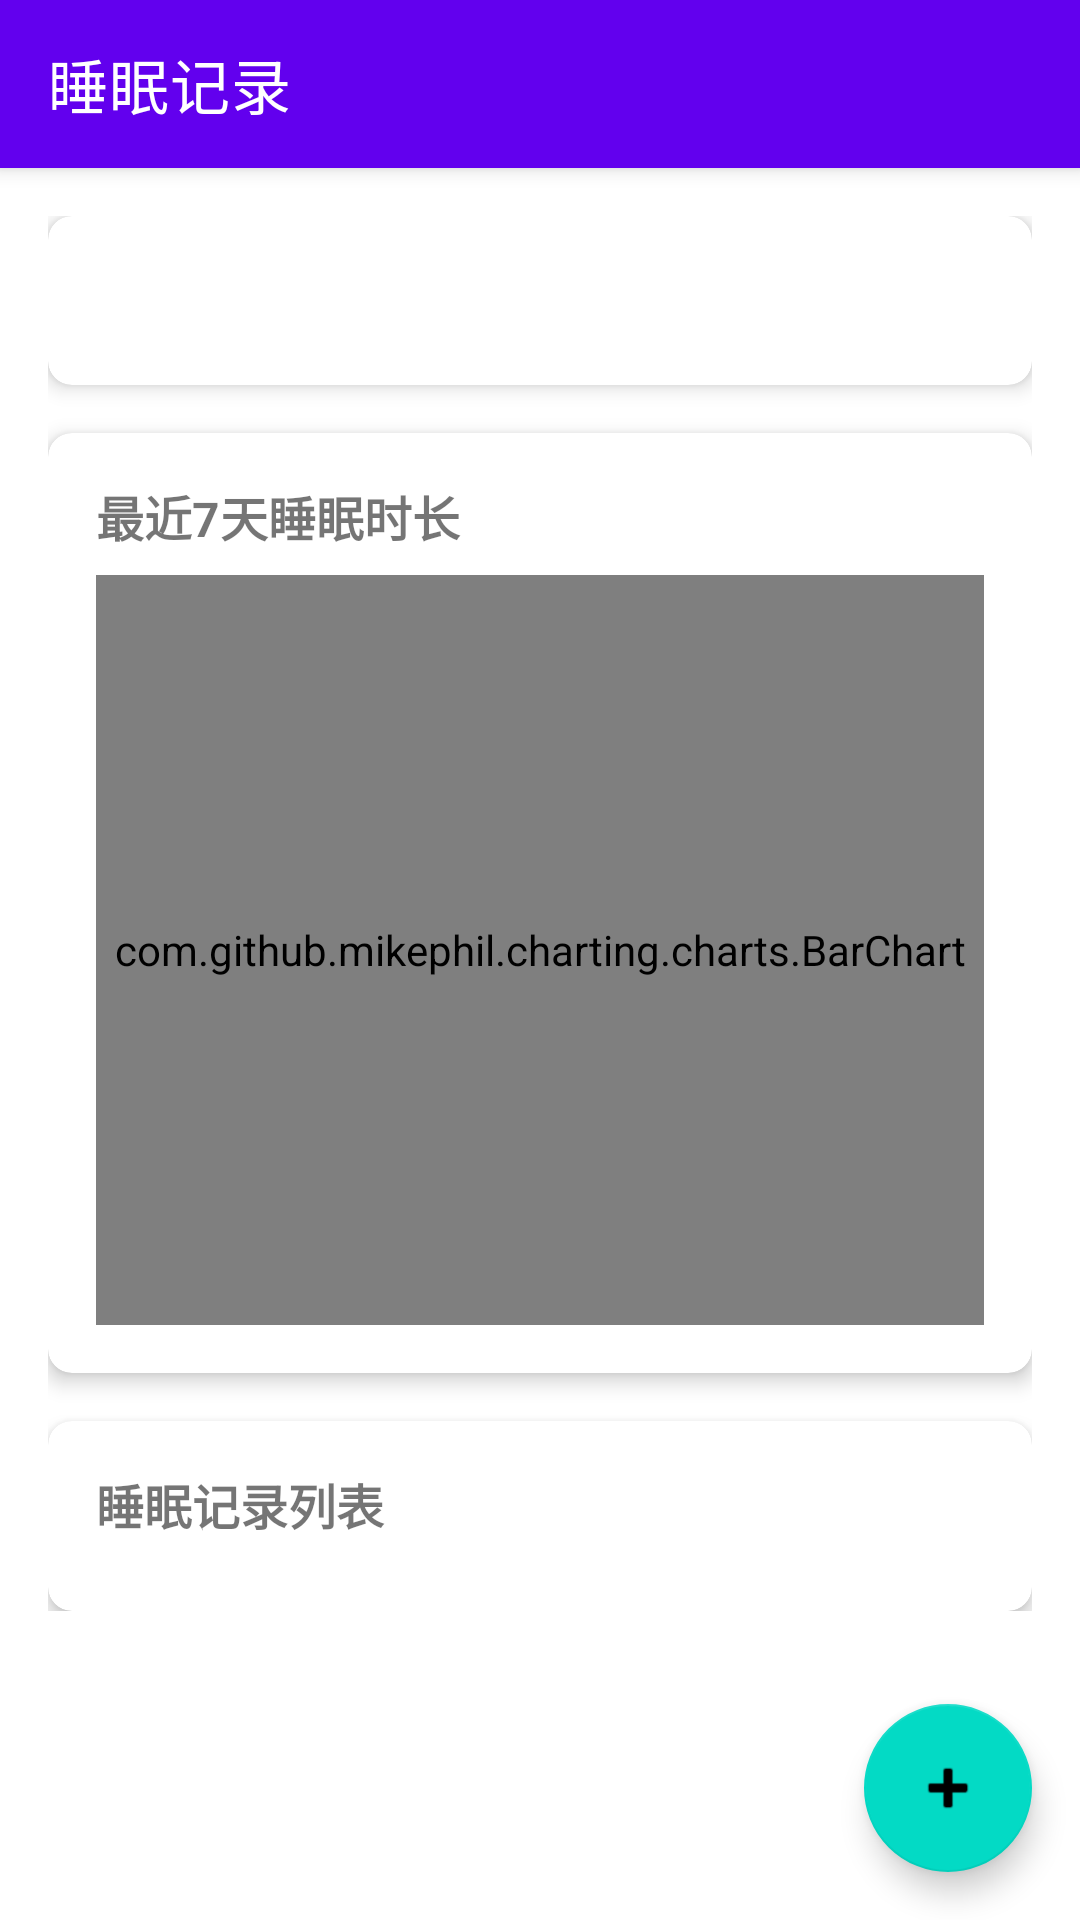

Produce the Android XML layout that renders to this screen, including the resource entries it uses.
<!-- AndroidManifest.xml: application theme Theme.HealthX -->
<!-- res/layout/fragment_sleep_detail.xml -->
<?xml version="1.0" encoding="utf-8"?>
<androidx.coordinatorlayout.widget.CoordinatorLayout
    xmlns:android="http://schemas.android.com/apk/res/android"
    xmlns:app="http://schemas.android.com/apk/res-auto"
    xmlns:tools="http://schemas.android.com/tools"
    android:layout_width="match_parent"
    android:layout_height="match_parent">

    
    <com.google.android.material.appbar.AppBarLayout
        android:layout_width="match_parent"
        android:layout_height="wrap_content">

        <androidx.appcompat.widget.Toolbar
            android:id="@+id/toolbar"
            android:layout_width="match_parent"
            android:layout_height="?attr/actionBarSize"
            android:background="?attr/colorPrimary"
            android:theme="@style/ThemeOverlay.AppCompat.Dark.ActionBar"
            app:popupTheme="@style/ThemeOverlay.AppCompat.Light"
            app:title="睡眠记录" />
    </com.google.android.material.appbar.AppBarLayout>

    <androidx.core.widget.NestedScrollView
        android:layout_width="match_parent"
        android:layout_height="match_parent"
        app:layout_behavior="@string/appbar_scrolling_view_behavior">

        <LinearLayout
            android:layout_width="match_parent"
            android:layout_height="wrap_content"
            android:orientation="vertical"
            android:padding="16dp">

            
            <androidx.cardview.widget.CardView
                android:layout_width="match_parent"
                android:layout_height="wrap_content"
                android:layout_marginBottom="16dp"
                app:cardCornerRadius="8dp"
                app:cardElevation="4dp">

                <LinearLayout
                    android:layout_width="match_parent"
                    android:layout_height="wrap_content"
                    android:orientation="vertical"
                    android:padding="16dp">

                    <TextView
                        android:id="@+id/tvAverageSleepDuration"
                        android:layout_width="match_parent"
                        android:layout_height="wrap_content"
                        android:textSize="18sp"
                        android:textStyle="bold"
                        android:textAlignment="center"
                        tools:text="平均睡眠时长: 7小时30分钟" />
                </LinearLayout>
            </androidx.cardview.widget.CardView>

            
            <androidx.cardview.widget.CardView
                android:layout_width="match_parent"
                android:layout_height="wrap_content"
                android:layout_marginBottom="16dp"
                app:cardCornerRadius="8dp"
                app:cardElevation="4dp">

                <LinearLayout
                    android:layout_width="match_parent"
                    android:layout_height="wrap_content"
                    android:orientation="vertical"
                    android:padding="16dp">

                    <TextView
                        android:layout_width="match_parent"
                        android:layout_height="wrap_content"
                        android:text="最近7天睡眠时长"
                        android:textSize="16sp"
                        android:textStyle="bold"
                        android:layout_marginBottom="8dp" />

                    <com.github.mikephil.charting.charts.BarChart
                        android:id="@+id/sleepChart"
                        android:layout_width="match_parent"
                        android:layout_height="250dp" />

                    <TextView
                        android:id="@+id/tvNoSleepData"
                        android:layout_width="match_parent"
                        android:layout_height="wrap_content"
                        android:text="暂无睡眠记录数据"
                        android:textAlignment="center"
                        android:textSize="16sp"
                        android:padding="16dp"
                        android:visibility="gone" />
                </LinearLayout>
            </androidx.cardview.widget.CardView>

            
            <androidx.cardview.widget.CardView
                android:layout_width="match_parent"
                android:layout_height="wrap_content"
                app:cardCornerRadius="8dp"
                app:cardElevation="4dp">

                <LinearLayout
                    android:layout_width="match_parent"
                    android:layout_height="wrap_content"
                    android:orientation="vertical"
                    android:padding="16dp">

                    <TextView
                        android:layout_width="match_parent"
                        android:layout_height="wrap_content"
                        android:text="睡眠记录列表"
                        android:textSize="16sp"
                        android:textStyle="bold"
                        android:layout_marginBottom="8dp" />

                    <androidx.recyclerview.widget.RecyclerView
                        android:id="@+id/recyclerViewSleep"
                        android:layout_width="match_parent"
                        android:layout_height="wrap_content"
                        android:nestedScrollingEnabled="false"
                        tools:listitem="@layout/item_sleep_record"
                        tools:itemCount="3" />
                </LinearLayout>
            </androidx.cardview.widget.CardView>
        </LinearLayout>
    </androidx.core.widget.NestedScrollView>

    
    <com.google.android.material.floatingactionbutton.FloatingActionButton
        android:id="@+id/fabAddSleep"
        android:layout_width="wrap_content"
        android:layout_height="wrap_content"
        android:layout_gravity="bottom|end"
        android:layout_margin="16dp"
        app:srcCompat="@android:drawable/ic_input_add"
        android:contentDescription="添加睡眠记录" />

</androidx.coordinatorlayout.widget.CoordinatorLayout>
<!-- res/layout/item_sleep_record.xml (included above) -->
<?xml version="1.0" encoding="utf-8"?>
<com.google.android.material.card.MaterialCardView xmlns:android="http://schemas.android.com/apk/res/android"
    xmlns:app="http://schemas.android.com/apk/res-auto"
    xmlns:tools="http://schemas.android.com/tools"
    android:layout_width="match_parent"
    android:layout_height="wrap_content"
    android:layout_marginBottom="8dp"
    app:cardCornerRadius="8dp"
    app:cardElevation="1dp">

    <LinearLayout
        android:layout_width="match_parent"
        android:layout_height="wrap_content"
        android:orientation="horizontal"
        android:padding="12dp">

        <LinearLayout
            android:layout_width="0dp"
            android:layout_height="wrap_content"
            android:layout_weight="1"
            android:orientation="vertical">

            <TextView
                android:id="@+id/tvDate"
                android:layout_width="wrap_content"
                android:layout_height="wrap_content"
                android:textSize="16sp"
                android:textStyle="bold"
                tools:text="2023-05-10" />

            <TextView
                android:id="@+id/tvTimeRange"
                android:layout_width="wrap_content"
                android:layout_height="wrap_content"
                android:layout_marginTop="4dp"
                android:textSize="14sp"
                tools:text="22:30 - 07:00" />
        </LinearLayout>

        <LinearLayout
            android:layout_width="wrap_content"
            android:layout_height="wrap_content"
            android:orientation="vertical"
            android:gravity="end">

            <TextView
                android:id="@+id/tvDuration"
                android:layout_width="wrap_content"
                android:layout_height="wrap_content"
                android:textSize="16sp"
                android:textStyle="bold"
                tools:text="8小时30分钟" />

            <TextView
                android:id="@+id/tvQuality"
                android:layout_width="wrap_content"
                android:layout_height="wrap_content"
                android:layout_marginTop="4dp"
                android:background="#E6E6FA"
                android:paddingStart="8dp"
                android:paddingTop="2dp"
                android:paddingEnd="8dp"
                android:paddingBottom="2dp"
                android:textColor="#6200EE"
                android:textSize="12sp"
                tools:text="良好" />
        </LinearLayout>
    </LinearLayout>
</com.google.android.material.card.MaterialCardView>
<!-- resources referenced by this layout -->
<resources>
  <style name="Theme.HealthX" parent="Base.Theme.HealthX" />
  <style name="Base.Theme.HealthX" parent="Theme.MaterialComponents.DayNight.NoActionBar">
          
          <item name="colorPrimary">@color/purple_500</item>
          <item name="colorPrimaryVariant">@color/purple_700</item>
          <item name="colorOnPrimary">@color/white</item>
          
          
          <item name="colorSecondary">@color/teal_200</item>
          <item name="colorSecondaryVariant">@color/teal_700</item>
          <item name="colorOnSecondary">@color/black</item>
          
          
          <item name="android:statusBarColor">@color/purple_700</item>
          
          
          <item name="materialButtonStyle">@style/Widget.App.Button</item>
      </style>
  <color name="purple_500">#FF6200EE</color>
  <color name="purple_700">#FF3700B3</color>
  <color name="white">#FFFFFFFF</color>
  <color name="teal_200">#FF03DAC5</color>
  <color name="teal_700">#FF018786</color>
  <color name="black">#FF000000</color>
  <style name="Widget.App.Button" parent="Widget.MaterialComponents.Button">
          <item name="android:textColor">@color/white</item>
          <item name="backgroundTint">@color/purple_500</item>
          <item name="cornerRadius">8dp</item>
      </style>
</resources>
